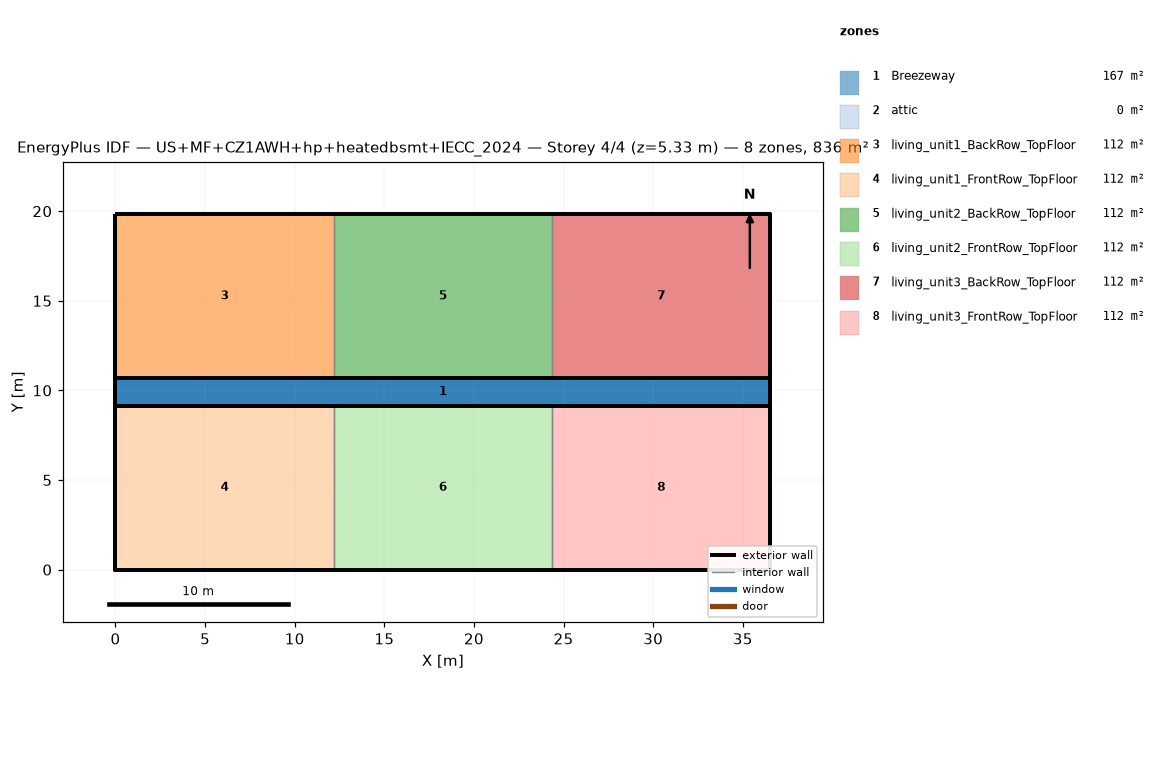
=== STOREY PLAN SPEC (per zone: floor XY polygon, exterior-wall plan segments, windows/doors) ===
zone 1: Breezeway  (167.0 m²)
  floor: (36.54, 9.16) (0.00, 9.16) (0.00, 10.68) (36.54, 10.68)
  floor: (36.54, 9.16) (0.00, 9.16) (0.00, 10.68) (36.54, 10.68)
  floor: (36.54, 9.16) (0.00, 9.16) (0.00, 10.68) (36.54, 10.68)
zone 2: attic  (0.0 m²)
  exterior wall: (36.54, 0.00) – (36.54, 19.84) – (36.54, 9.92)  [29.8 m]
  exterior wall: (0.00, 19.84) – (0.00, 0.00) – (0.00, 9.92)  [29.8 m]
zone 3: living_unit1_BackRow_TopFloor  (111.5 m²)
  floor: (12.18, 10.68) (0.00, 10.68) (0.00, 19.84) (12.18, 19.84)
  exterior wall: (12.18, 19.84) – (0.00, 19.84)  [12.2 m]
  exterior wall: (0.00, 19.84) – (0.00, 10.68)  [9.2 m]
  exterior wall: (0.00, 10.68) – (12.18, 10.68)  [12.2 m]
  interior walls: 1
zone 4: living_unit1_FrontRow_TopFloor  (111.5 m²)
  floor: (12.18, 0.00) (0.00, 0.00) (0.00, 9.16) (12.18, 9.16)
  exterior wall: (0.00, 0.00) – (12.18, 0.00)  [12.2 m]
  exterior wall: (0.00, 9.16) – (0.00, 0.00)  [9.2 m]
  exterior wall: (12.18, 9.16) – (0.00, 9.16)  [12.2 m]
  interior walls: 1
zone 5: living_unit2_BackRow_TopFloor  (111.5 m²)
  floor: (24.36, 10.68) (12.18, 10.68) (12.18, 19.84) (24.36, 19.84)
  exterior wall: (12.18, 10.68) – (24.36, 10.68)  [12.2 m]
  exterior wall: (24.36, 19.84) – (12.18, 19.84)  [12.2 m]
  interior walls: 2
zone 6: living_unit2_FrontRow_TopFloor  (111.5 m²)
  floor: (24.36, 0.00) (12.18, 0.00) (12.18, 9.16) (24.36, 9.16)
  exterior wall: (12.18, 0.00) – (24.36, 0.00)  [12.2 m]
  exterior wall: (24.36, 9.16) – (12.18, 9.16)  [12.2 m]
  interior walls: 2
zone 7: living_unit3_BackRow_TopFloor  (111.5 m²)
  floor: (36.54, 10.68) (24.36, 10.68) (24.36, 19.84) (36.54, 19.84)
  exterior wall: (36.54, 10.68) – (36.54, 19.84)  [9.2 m]
  exterior wall: (36.54, 19.84) – (24.36, 19.84)  [12.2 m]
  exterior wall: (24.36, 10.68) – (36.54, 10.68)  [12.2 m]
  interior walls: 1
zone 8: living_unit3_FrontRow_TopFloor  (111.5 m²)
  floor: (36.54, 0.00) (24.36, 0.00) (24.36, 9.16) (36.54, 9.16)
  exterior wall: (24.36, 0.00) – (36.54, 0.00)  [12.2 m]
  exterior wall: (36.54, 0.00) – (36.54, 9.16)  [9.2 m]
  exterior wall: (36.54, 9.16) – (24.36, 9.16)  [12.2 m]
  interior walls: 1

=== DERIVED (storey summary) ===
Building: US+MF+CZ1AWH+hp+heatedbsmt+IECC_2024
Storey: 4 of 4  (floor level z = 5.33 m)
Storey gross floor area: 836.2 m²
Zones on this storey: 8
  - Breezeway: floor 167.0 m²
  - attic: floor 0.0 m²; exterior wall 59.5 m (81.9 m²); WWR 0.0%
  - living_unit1_BackRow_TopFloor: floor 111.5 m²; exterior wall 33.5 m (86.9 m²); WWR 0.0%
  - living_unit1_FrontRow_TopFloor: floor 111.5 m²; exterior wall 33.5 m (86.9 m²); WWR 0.0%
  - living_unit2_BackRow_TopFloor: floor 111.5 m²; exterior wall 24.4 m (63.1 m²); WWR 0.0%
  - living_unit2_FrontRow_TopFloor: floor 111.5 m²; exterior wall 24.4 m (63.1 m²); WWR 0.0%
  - living_unit3_BackRow_TopFloor: floor 111.5 m²; exterior wall 33.5 m (86.9 m²); WWR 0.0%
  - living_unit3_FrontRow_TopFloor: floor 111.5 m²; exterior wall 33.5 m (86.9 m²); WWR 0.0%
Zone adjacency (shared interzone walls):
  - living_unit1_BackRow_TopFloor ↔ living_unit2_BackRow_TopFloor
  - living_unit1_FrontRow_TopFloor ↔ living_unit2_FrontRow_TopFloor
  - living_unit2_BackRow_TopFloor ↔ living_unit3_BackRow_TopFloor
  - living_unit2_FrontRow_TopFloor ↔ living_unit3_FrontRow_TopFloor